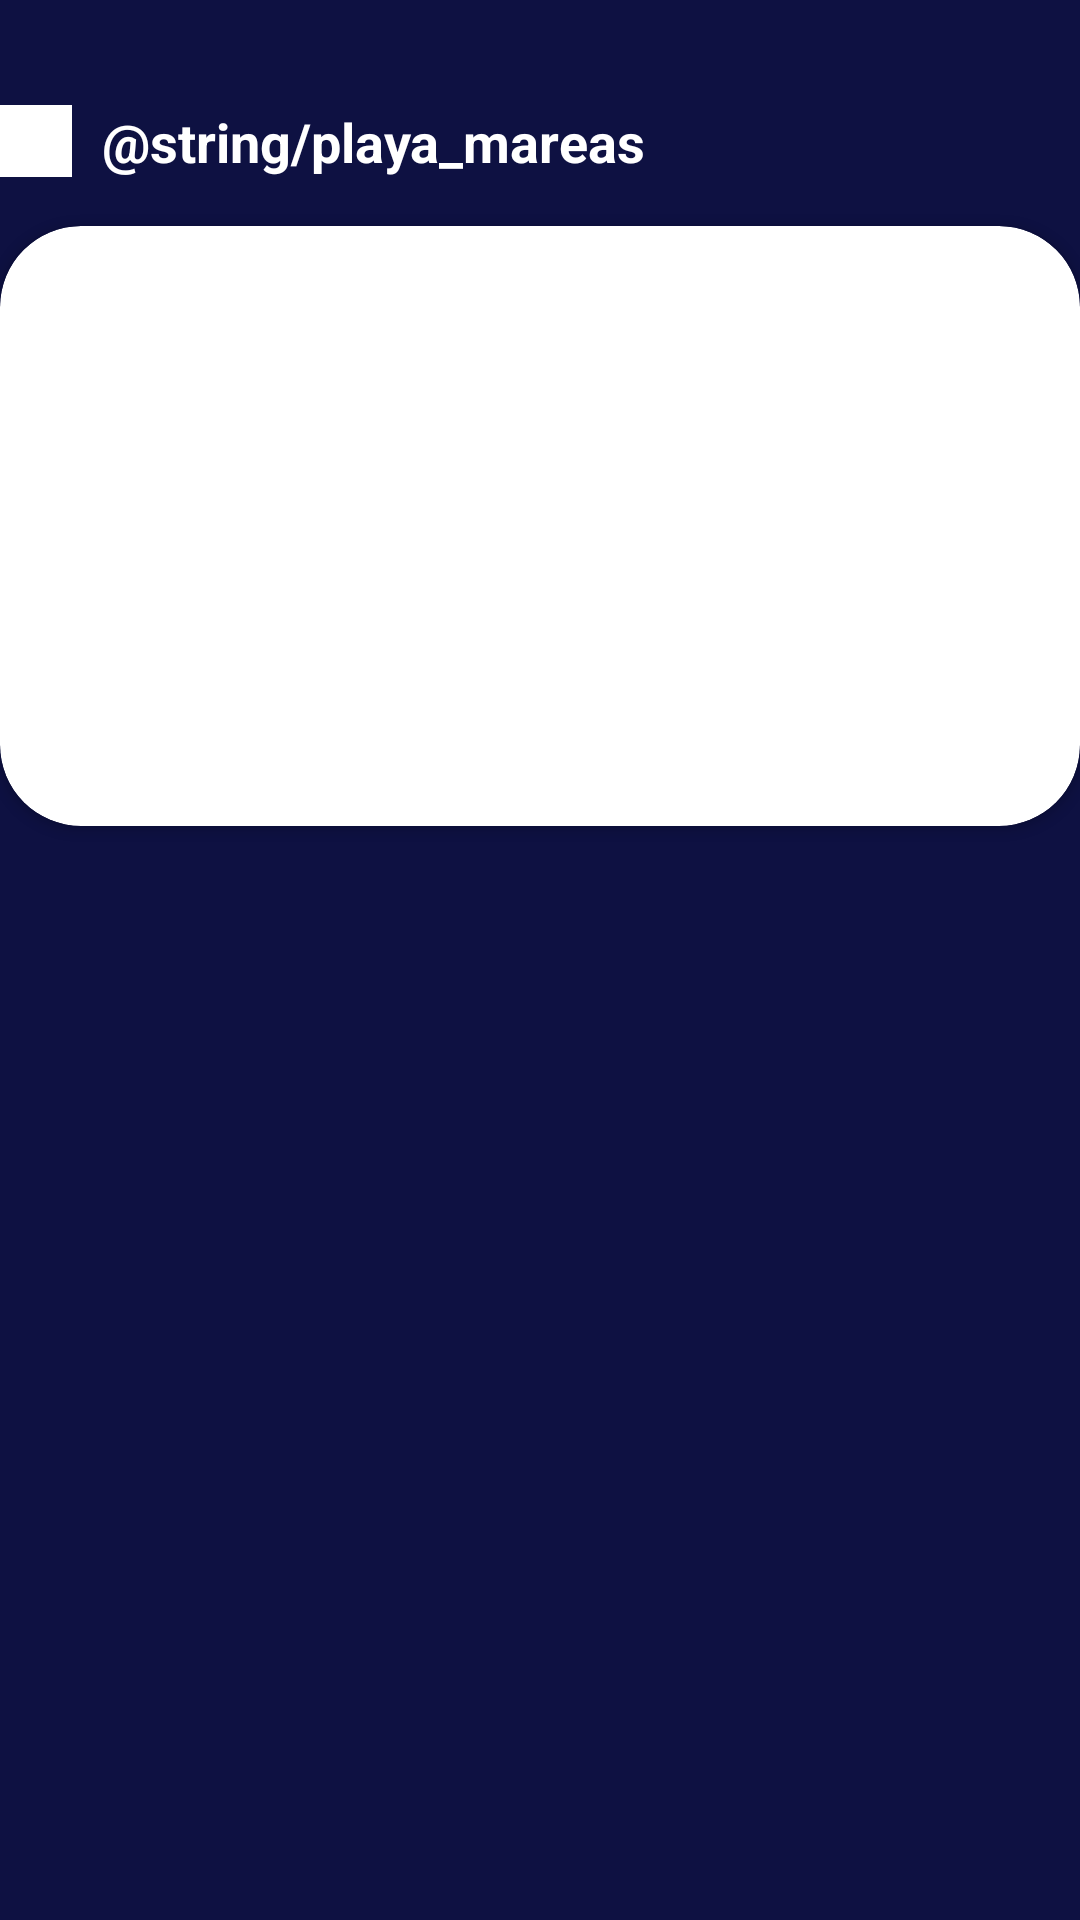

The Android layout XML behind this screen, and the referenced resources:
<!-- AndroidManifest.xml: application theme Theme.Swello -->
<!-- res/layout/playa_detail_tides.xml -->
<?xml version="1.0" encoding="utf-8"?>
<LinearLayout
    xmlns:android="http://schemas.android.com/apk/res/android"
    xmlns:app="http://schemas.android.com/apk/res-auto"
    android:layout_width="match_parent"
    android:layout_height="wrap_content"
    android:orientation="vertical"
    android:layout_marginBottom="32dp">

    
    <LinearLayout
        android:layout_width="wrap_content"
        android:layout_height="wrap_content"
        android:layout_marginBottom="16dp"
        android:layout_marginTop="35dp"
        android:gravity="center_vertical"
        android:orientation="horizontal">

        <TextView
            android:layout_width="wrap_content"
            android:layout_height="wrap_content"
            android:text="@string/playa_mareas"
            android:textColor="@android:color/white"
            android:textSize="18sp"
            android:textStyle="bold"
            android:drawablePadding="10dp"
            android:gravity="center_vertical"
            app:drawableStartCompat="@drawable/ic_tides"
            app:drawableTint="@color/white"/>
    </LinearLayout>

    
    <androidx.cardview.widget.CardView
        android:layout_width="match_parent"
        android:layout_height="200dp"
        android:background="@android:color/white"
        app:cardCornerRadius="27dp"
        app:cardElevation="2dp">

        <LinearLayout
            android:layout_width="match_parent"
            android:layout_height="match_parent"
            android:gravity="center_vertical|start"
            android:orientation="vertical"
            android:padding="12dp">

            <TextView
                android:id="@+id/tv_maree_info"
                android:layout_width="wrap_content"
                android:layout_height="wrap_content"
                android:textColor="@android:color/black"/>
        </LinearLayout>
    </androidx.cardview.widget.CardView>
</LinearLayout>
<!-- resources referenced by this layout -->
<resources>
  <color name="white">#FFFFFFFF</color>
  <!-- drawable ic_tides: jpg bitmap (drawable, 1179 bytes) -->
  <style name="Theme.Swello" parent="Theme.Material3.DayNight.NoActionBar">
          <item name="android:statusBarColor">@android:color/transparent</item>
          <item name="android:windowLightStatusBar">true</item>
          <item name="android:windowBackground">@color/dark_cool_blue</item>
      </style>
  <color name="dark_cool_blue">#0e1142</color>
</resources>
